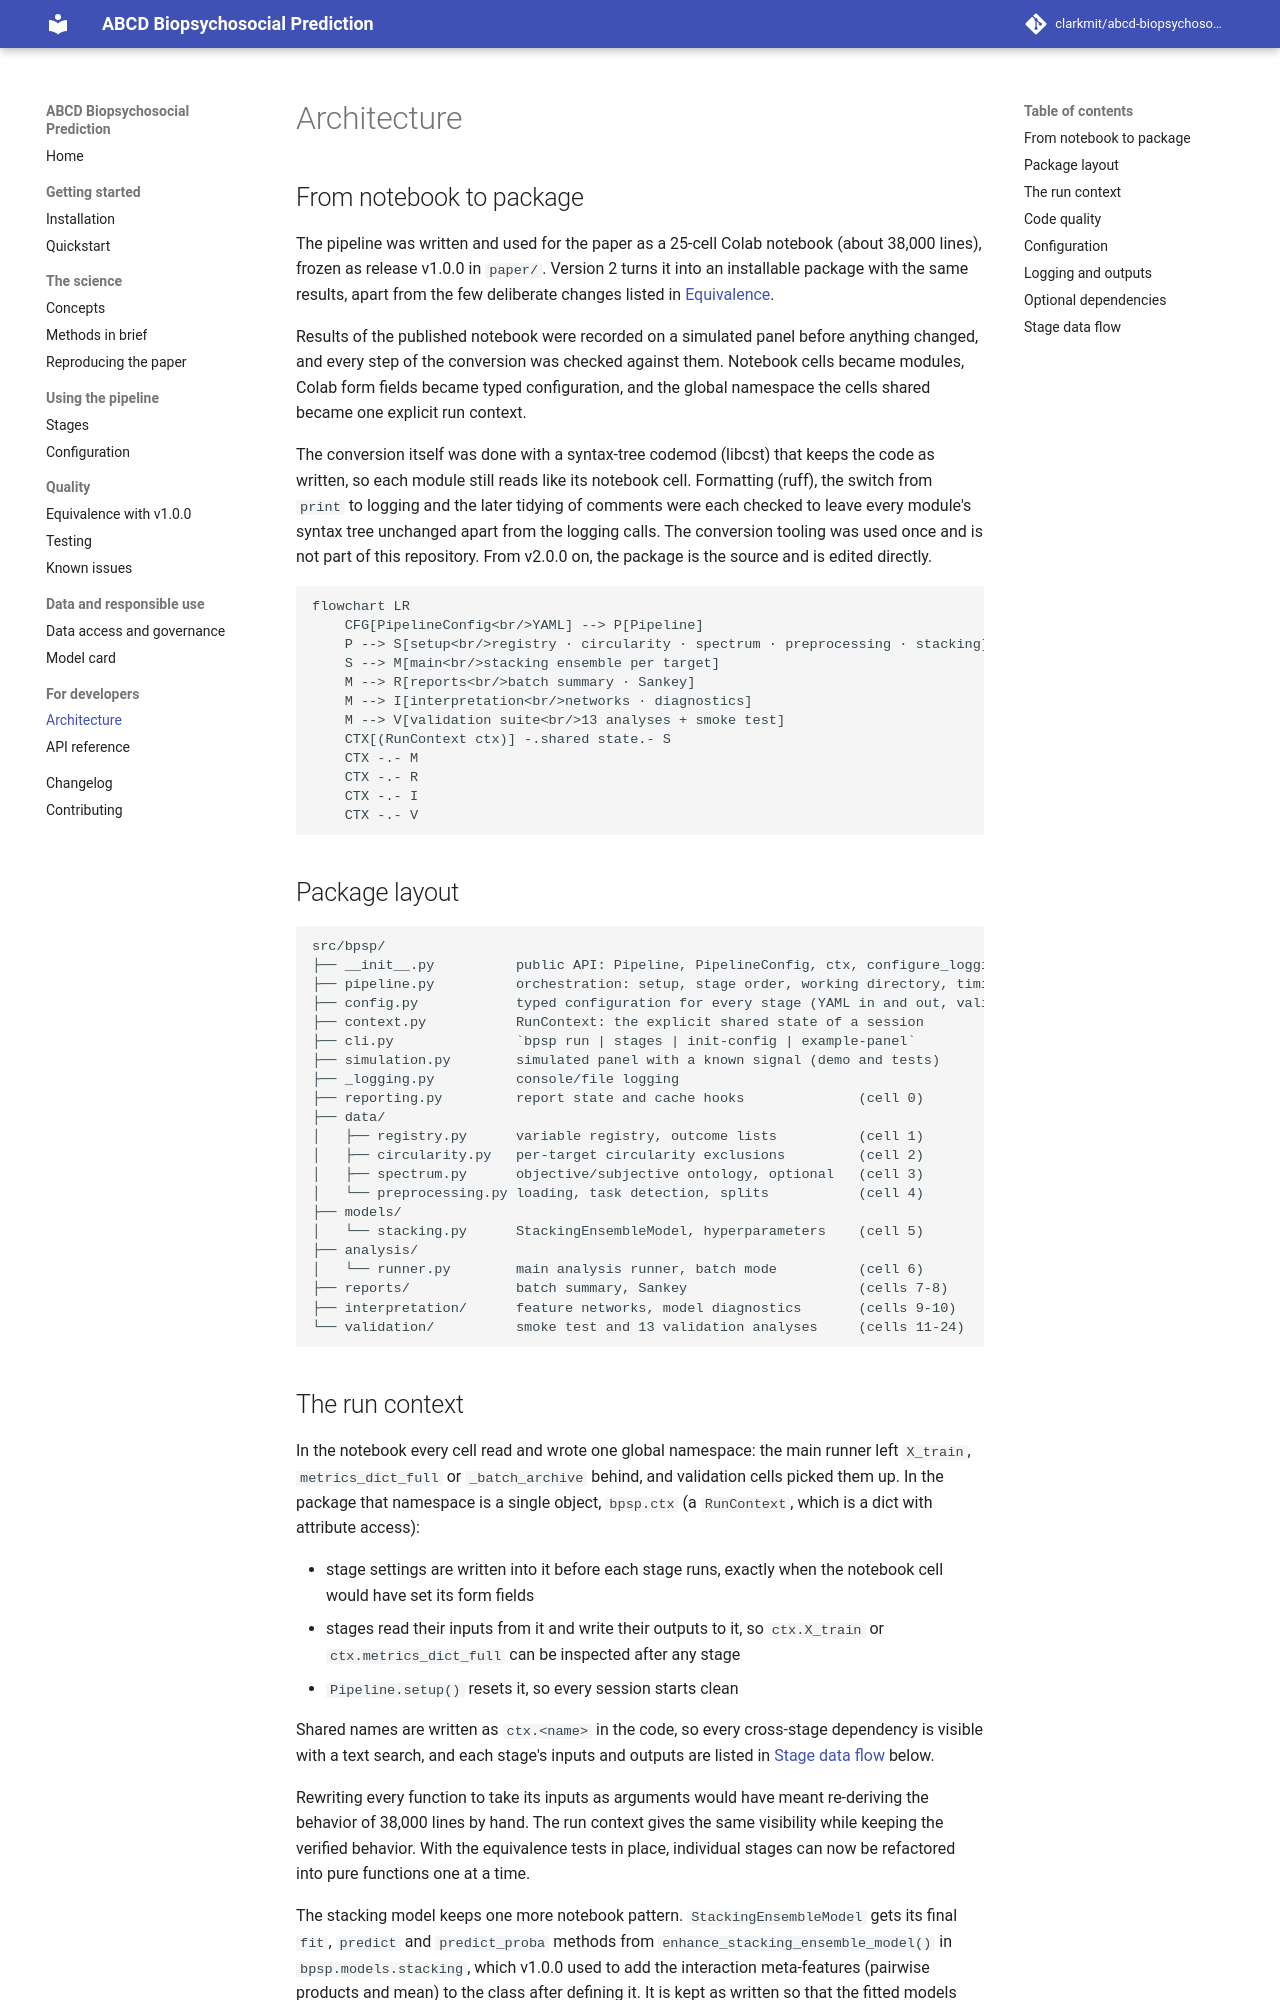

repository: clarkmit/abcd-biopsychosocial-prediction · page: architecture/index.html · generator: mkdocs

# Architecture

## From notebook to package

The pipeline was written and used for the paper as a 25-cell Colab notebook (about 38,000 lines), frozen as release v1.0.0 in `paper/`. Version 2 turns it into an installable package with the same results, apart from the few deliberate changes listed in [Equivalence](equivalence.md).

Results of the published notebook were recorded on a simulated panel before anything changed, and every step of the conversion was checked against them. Notebook cells became modules, Colab form fields became typed configuration, and the global namespace the cells shared became one explicit run context.

The conversion itself was done with a syntax-tree codemod (libcst) that keeps the code as written, so each module still reads like its notebook cell. Formatting (ruff), the switch from `print` to logging and the later tidying of comments were each checked to leave every module's syntax tree unchanged apart from the logging calls. The conversion tooling was used once and is not part of this repository. From v2.0.0 on, the package is the source and is edited directly.

```mermaid
flowchart LR
    CFG[PipelineConfig<br/>YAML] --> P[Pipeline]
    P --> S[setup<br/>registry · circularity · spectrum · preprocessing · stacking]
    S --> M[main<br/>stacking ensemble per target]
    M --> R[reports<br/>batch summary · Sankey]
    M --> I[interpretation<br/>networks · diagnostics]
    M --> V[validation suite<br/>13 analyses + smoke test]
    CTX[(RunContext ctx)] -.shared state.- S
    CTX -.- M
    CTX -.- R
    CTX -.- I
    CTX -.- V
```
